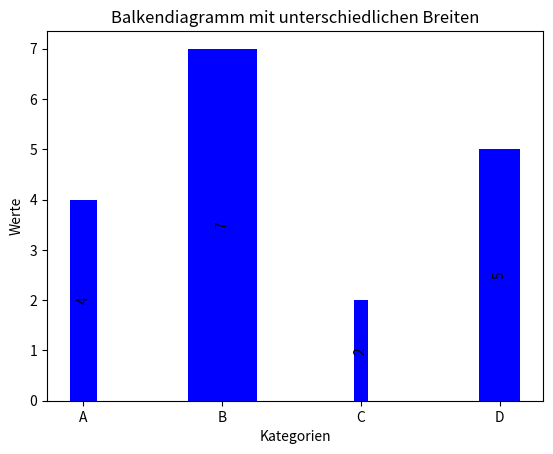

The matplotlib source for this figure:
import matplotlib.pyplot as plt

# Daten für das Balkendiagramm
categories = ['A', 'B', 'C', 'D']
values = [4, 7, 2, 5]
widths = [0.2, 0.5, 0.1, 0.3]  # Breiten der Balken

# Erstellen des Balkendiagramms
bars = plt.bar(categories, values, width=widths, color='blue')

# Text in die Balken schreiben
for bar, value in zip(bars, values):
    plt.text(bar.get_x() + bar.get_width() / 2, bar.get_height() / 2, str(value),
             ha='center', va='center', rotation='vertical')

# Achsentitel und Diagrammtitel hinzufügen
plt.xlabel('Kategorien')
plt.ylabel('Werte')
plt.title('Balkendiagramm mit unterschiedlichen Breiten')

# Diagramm anzeigen
plt.show()